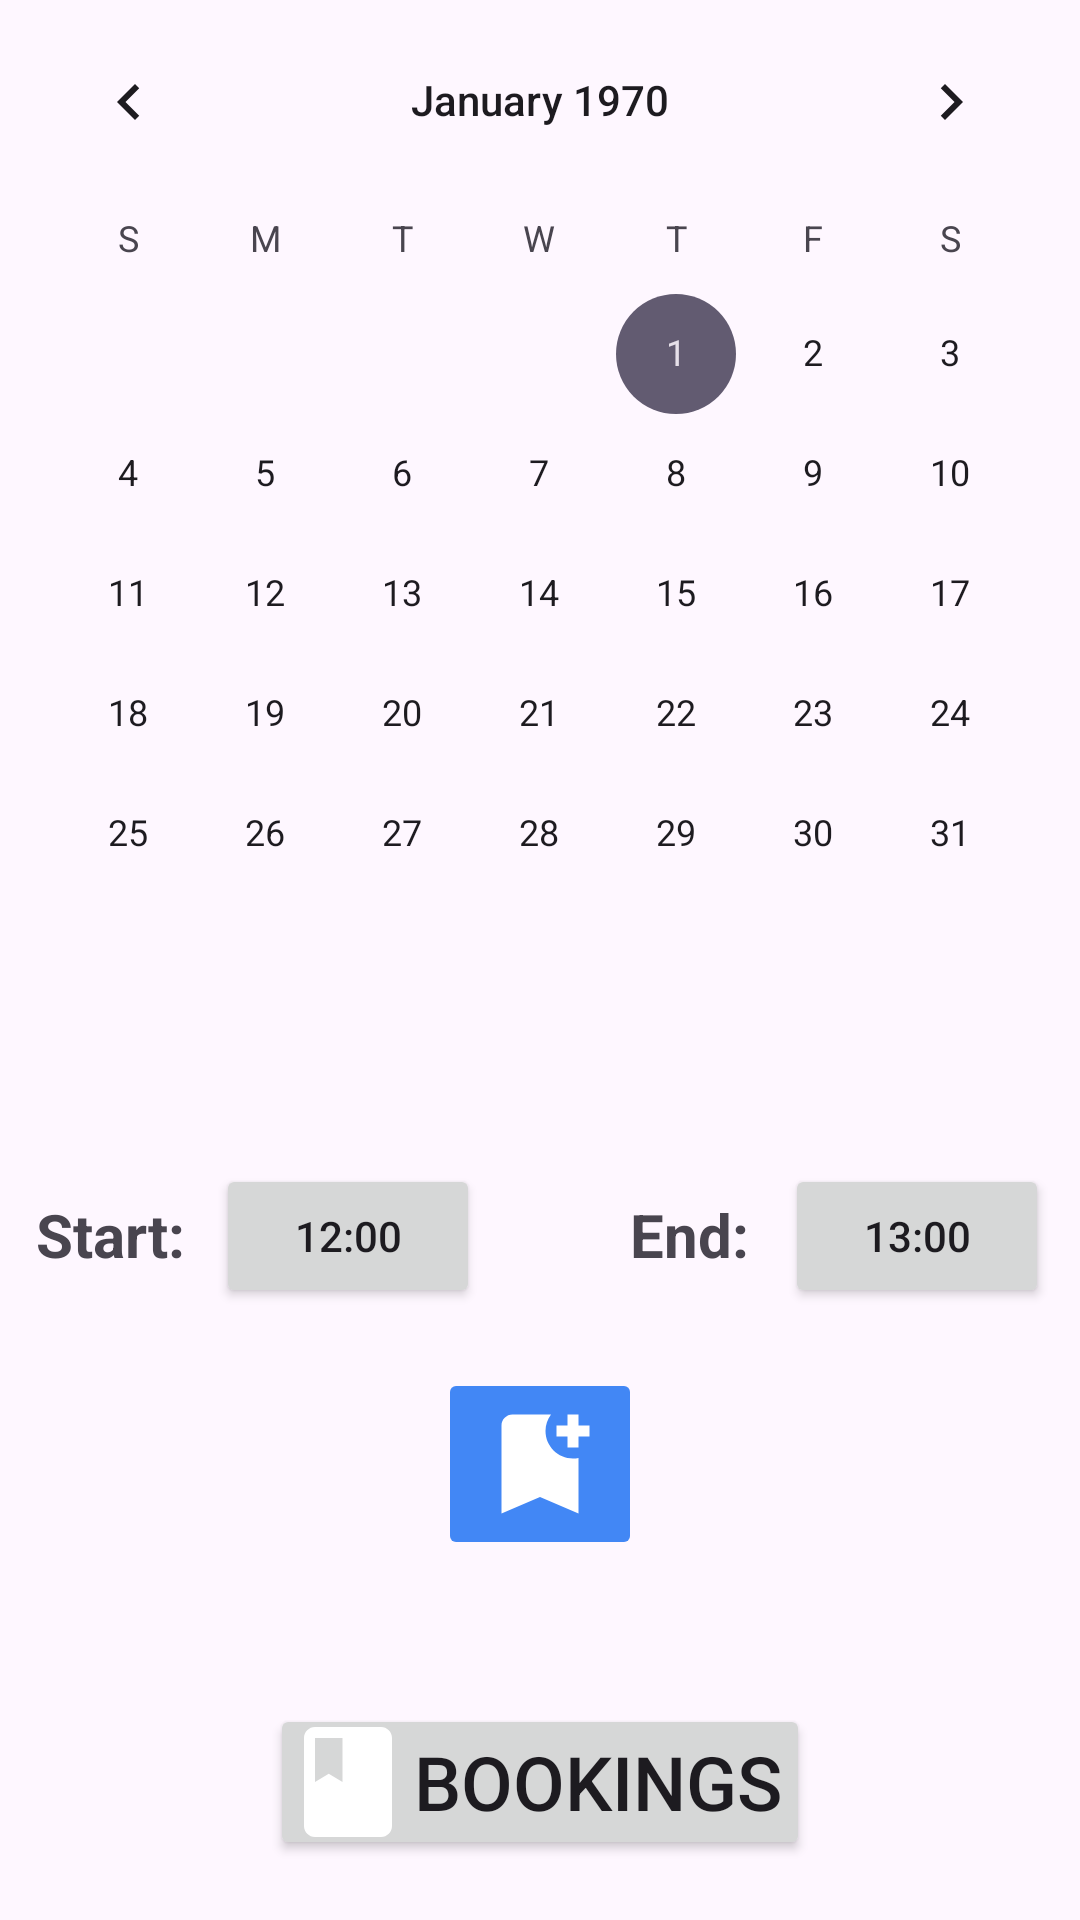

Write the Android layout XML for this screen, with the resource values it uses.
<!-- AndroidManifest.xml: application theme Theme.Engenieer -->
<!-- res/layout/fragment_calendar.xml -->
<?xml version="1.0" encoding="utf-8"?>
<androidx.constraintlayout.widget.ConstraintLayout xmlns:android="http://schemas.android.com/apk/res/android"
    xmlns:app="http://schemas.android.com/apk/res-auto"
    xmlns:tools="http://schemas.android.com/tools"
    android:id="@+id/calendar"
    android:layout_width="match_parent"
    android:layout_height="match_parent"
    app:circularflow_defaultRadius="10dp"
    app:circularflow_radiusInDP="10dp"
    app:layout_constraintCircleRadius="10dp"
    tools:context=".booking.CalendarFragment">


    <androidx.constraintlayout.widget.Guideline
        android:id="@+id/guideline8"
        android:layout_width="wrap_content"
        android:layout_height="wrap_content"
        android:orientation="vertical"
        app:layout_constraintGuide_percent="0.5" />

    <CalendarView
        android:id="@+id/calendarView"
        android:layout_width="0dp"
        android:layout_height="wrap_content"
        app:layout_constraintEnd_toEndOf="parent"
        app:layout_constraintStart_toStartOf="parent"
        app:layout_constraintTop_toTopOf="parent" />

    <TextView
        android:id="@+id/startHourPickerLabel"
        android:layout_width="wrap_content"
        android:layout_height="wrap_content"
        android:layout_marginTop="60dp"
        android:layout_marginEnd="10dp"
        android:text="@string/start_hour_label"
        android:textSize="20sp"
        android:textStyle="bold"
        app:layout_constraintEnd_toStartOf="@+id/startHourBtn"
        app:layout_constraintTop_toBottomOf="@+id/calendarView" />

    <TextView
        android:id="@+id/endHourPickerLabel"
        android:layout_width="wrap_content"
        android:layout_height="wrap_content"
        android:layout_marginStart="30dp"
        android:layout_marginTop="60dp"
        android:text="@string/end_hour_label"
        android:textSize="20sp"
        android:textStyle="bold"
        app:layout_constraintStart_toStartOf="@+id/guideline8"
        app:layout_constraintTop_toBottomOf="@+id/calendarView" />

    <Button
        android:id="@+id/startHourBtn"
        android:layout_width="wrap_content"
        android:layout_height="wrap_content"
        android:layout_marginTop="50dp"
        android:layout_marginEnd="20dp"
        android:text="@string/start_hour"
        app:cornerRadius="10dp"
        app:layout_constraintEnd_toStartOf="@+id/guideline8"
        app:layout_constraintTop_toBottomOf="@+id/calendarView" />

    <Button
        android:id="@+id/endHourBtn"
        android:layout_width="wrap_content"
        android:layout_height="wrap_content"
        android:layout_marginStart="12dp"
        android:layout_marginTop="50dp"
        android:text="@string/end_hour"
        app:cornerRadius="10dp"
        app:layout_constraintStart_toEndOf="@+id/endHourPickerLabel"
        app:layout_constraintTop_toBottomOf="@+id/calendarView" />

    <ImageButton
        android:id="@+id/bookBtn"
        android:layout_width="wrap_content"
        android:layout_height="wrap_content"
        android:layout_marginTop="20dp"
        android:backgroundTint="@color/blue"
        android:src="@drawable/ic_add_bookmark"
        app:layout_constraintEnd_toEndOf="parent"
        app:layout_constraintStart_toStartOf="parent"
        app:layout_constraintTop_toBottomOf="@+id/endHourBtn" />

    <Button
        android:id="@+id/bookings_btn"
        android:layout_width="0dp"
        android:layout_height="wrap_content"
        android:layout_marginStart="90dp"
        android:layout_marginTop="48dp"
        android:layout_marginEnd="90dp"
        android:drawableLeft="@drawable/ic_bookings"
        android:padding="4dp"
        android:text="@string/bookings_btn"
        android:textAlignment="viewStart"
        android:textSize="25sp"
        app:cornerRadius="10dp"
        app:layout_constraintEnd_toEndOf="parent"
        app:layout_constraintHorizontal_bias="1.0"
        app:layout_constraintStart_toStartOf="parent"
        app:layout_constraintTop_toBottomOf="@+id/bookBtn" />

</androidx.constraintlayout.widget.ConstraintLayout>
<!-- resources referenced by this layout -->
<resources>
  <color name="blue">#4287f5</color>
  <!-- drawable ic_add_bookmark (drawable) -->
  <vector android:height="44dp" android:tint="#FFFFFF"
      android:viewportHeight="24" android:viewportWidth="24"
      android:width="44dp" xmlns:android="http://schemas.android.com/apk/res/android">
      <path android:fillColor="@android:color/white" android:pathData="M21,7h-2v2h-2V7h-2V5h2V3h2v2h2V7zM19,21l-7,-3l-7,3V5c0,-1.1 0.9,-2 2,-2l7,0c-0.63,0.84 -1,1.87 -1,3c0,2.76 2.24,5 5,5c0.34,0 0.68,-0.03 1,-0.1V21z"/>
  </vector>
  <!-- drawable ic_bookings (drawable) -->
  <vector android:height="44dp" android:tint="#FFFFFF"
      android:viewportHeight="24" android:viewportWidth="24"
      android:width="44dp" xmlns:android="http://schemas.android.com/apk/res/android">
      <path android:fillColor="@android:color/white" android:pathData="M18,2H6c-1.1,0 -2,0.9 -2,2v16c0,1.1 0.9,2 2,2h12c1.1,0 2,-0.9 2,-2V4c0,-1.1 -0.9,-2 -2,-2zM6,4h5v8l-2.5,-1.5L6,12V4z"/>
  </vector>
  <string name="bookings_btn">Bookings</string>
  <string name="end_hour">13:00</string>
  <string name="end_hour_label">End:</string>
  <string name="start_hour">12:00</string>
  <string name="start_hour_label">Start:</string>
  <style name="Theme.Engenieer" parent="Base.Theme.Engenieer" />
  <style name="Base.Theme.Engenieer" parent="Theme.Material3.DayNight">
          
          <item name="colorPrimary">@color/blue</item>
          <item name="titleTextColor">@color/white</item>
      </style>
  <color name="white">#FFFFFFFF</color>
</resources>
